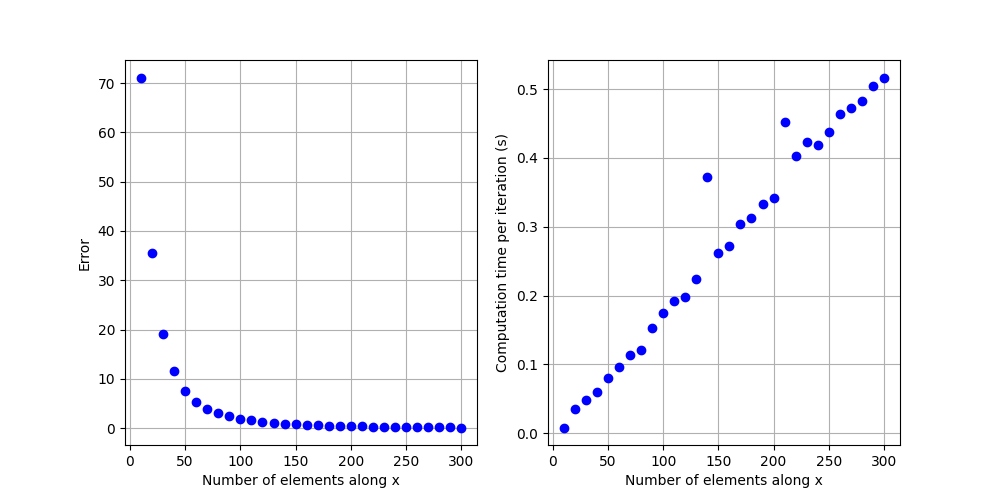

Data behind this chart, as committed beside it:
0.008258342742919922, 0.3694429217627088
0.0345, 0.8247
0.04768, 1.035
0.05974, 1.132
0.08079, 1.183
0.09557, 1.212
0.1135, 1.23
0.1205, 1.241
0.1529, 1.25
0.1753, 1.256
0.1922, 1.26
0.1986, 1.263
0.2238, 1.266
0.3725, 1.268
0.262, 1.27
0.2721, 1.271
0.3047, 1.272
0.3132, 1.273
0.3326, 1.274
0.3414, 1.275
0.4524, 1.275
0.4032, 1.276
0.4237, 1.276
0.4184, 1.277
0.438, 1.277
0.4637, 1.277
0.4719, 1.278
0.4831, 1.278
0.5047, 1.278
0.5168, 1.278
